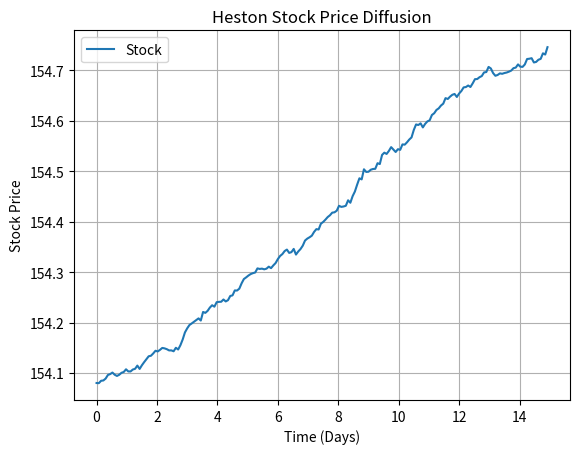
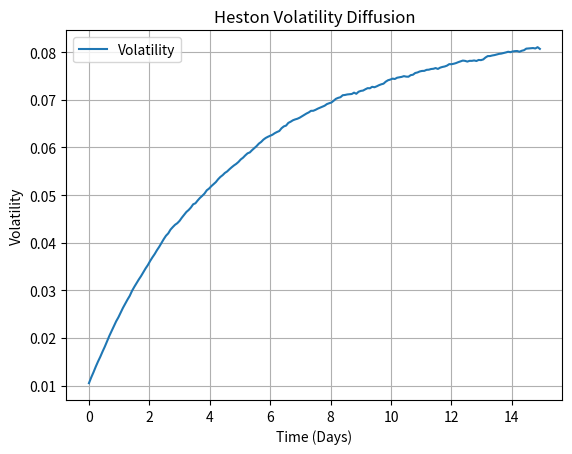

Write the Python code that produced these figures, in order.
from numpy import real, exp, sqrt, log, pi, inf
import numpy as np
from scipy import integrate
import matplotlib.pyplot as plt


class HestonDiffusion:

    def __init__(self, s0, v0, theta, kappa, sigma, r, rho, t, k):
        """
        :param s0: Initial stock price
        :param v0: Initial volatility
        :param theta: long run variance
        :param kappa: Mean reversion of variance
        :param sigma: Volatility of volatility
        :param r: Risk-free rate
        :param rho: Correlation
        :param t: Time to maturity
        :param k: Exercise price
        """
        self.s0 = s0
        self.v0 = v0
        self.theta = theta
        self.kappa = kappa
        self.sigma = sigma
        self.r = r
        self.rho = rho
        self.t = t
        self.k = k

    def diffusion(self, timesteps, simulations):
        dt = self.t / timesteps

        s = np.zeros((simulations, timesteps))
        s[:, 0] = np.array([self.s0] * simulations)

        v = np.zeros((simulations, timesteps))
        v[:, 0] = np.array([self.v0] * simulations)

        z1 = np.random.randn(simulations, timesteps)
        z2 = np.random.randn(simulations, timesteps)

        z2 = self.rho * z1 + sqrt(1 - self.rho ** 2) * z2

        for step in range(0, timesteps - 1):
            v[:, step + 1] = v[:, step] + self.kappa * (self.theta - v[:, step]) * dt + \
                             self.sigma * sqrt(v[:, step]) * z1[:, step] * sqrt(dt)
            v[:, step + 1] = v[:, step + 1] * (v[:, step + 1] > 0)

            s[:, step + 1] = s[:, step] + s[:, step] * (self.r * dt + sqrt(v[:, step]) * z2[:, step] * sqrt(dt))

        mean_s = s.mean(axis=0)
        mean_v = v.mean(axis=0)

        plt.figure()
        plt.plot(np.arange(0, self.t * 365, dt * 365), mean_s, label='Stock')
        plt.legend()
        plt.xlabel('Time (Days)')
        plt.ylabel("Stock Price")
        plt.title("Heston Stock Price Diffusion")
        plt.grid()
        plt.show()

        plt.figure()
        plt.plot(np.arange(0, self.t * 365, dt * 365), mean_v, label='Volatility')
        plt.legend()
        plt.xlabel('Time (Days)')
        plt.ylabel("Volatility")
        plt.title("Heston Volatility Diffusion")
        plt.grid()
        plt.show()


hest = HestonDiffusion(154.08, 0.0105, 0.0837, 74.32, 3.4532, 0.1, -0.8912, 15 / 365, 147)
hest.diffusion(200, 10000)
